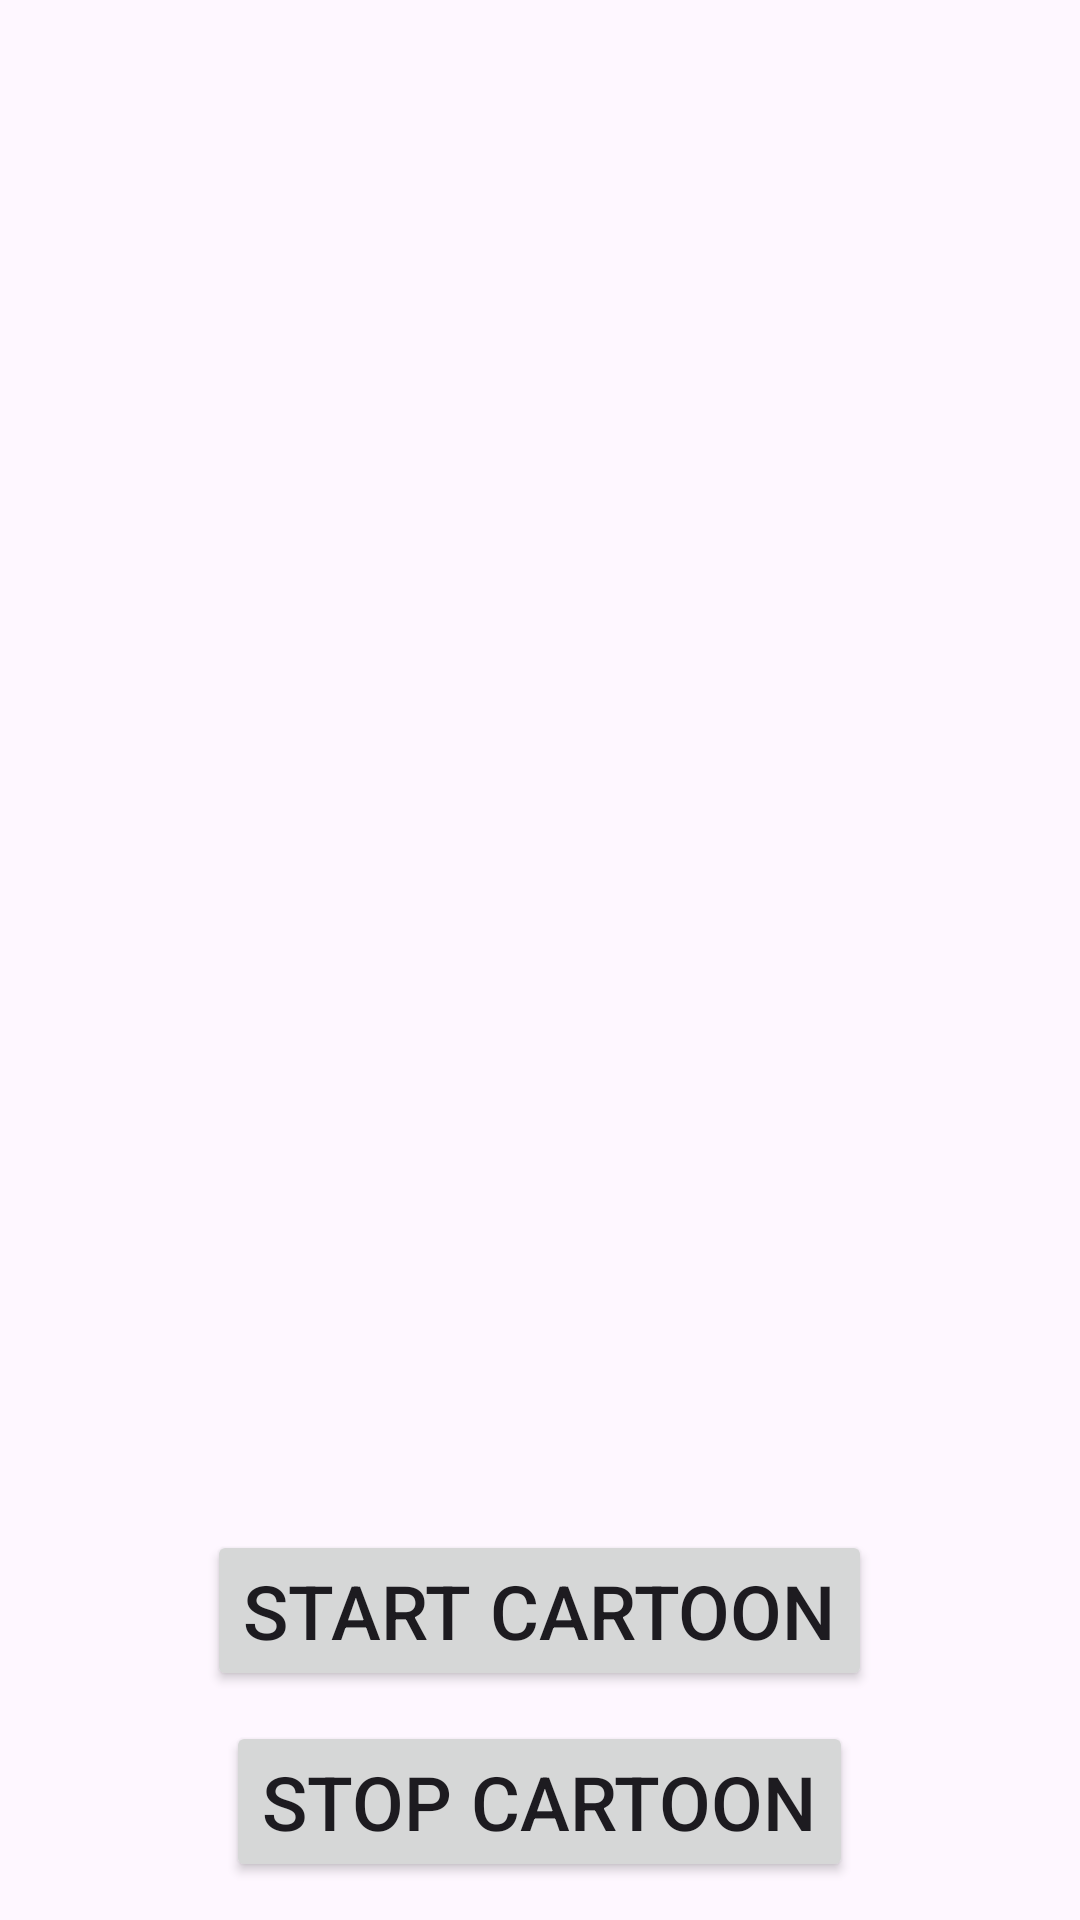

Here is an Android app screen rendered from its layout file. Give the layout XML and the strings, colors and styles it references.
<!-- AndroidManifest.xml: application theme Theme.CartoonAnimation -->
<!-- res/layout/activity_main.xml -->
<?xml version="1.0" encoding="utf-8"?>
<RelativeLayout xmlns:android="http://schemas.android.com/apk/res/android"
    android:id="@+id/main"
    android:layout_width="match_parent"
    android:layout_height="match_parent">

    <ImageView
        android:id="@+id/cartoonImage"
        android:layout_width="300dp"
        android:layout_height="400dp"
        android:layout_alignParentTop="true"
        android:layout_centerHorizontal="true"
        android:layout_marginTop="100dp"
        android:contentDescription="@string/imageDescription"/>

    <Button
        android:id="@+id/startButton"
        android:layout_width="wrap_content"
        android:layout_height="wrap_content"
        android:layout_centerHorizontal="true"
        android:layout_below="@+id/cartoonImage"
        android:layout_marginTop="10dp"
        android:text="@string/startButton"
        android:textSize="25sp"/>

    <Button
        android:id="@+id/stopButton"
        android:layout_width="wrap_content"
        android:layout_height="wrap_content"
        android:text="@string/stopButton"
        android:textSize="25sp"
        android:layout_below="@id/startButton"
        android:layout_centerHorizontal="true"
        android:layout_marginTop="10dp"/>


</RelativeLayout>
<!-- resources referenced by this layout -->
<resources>
  <string name="imageDescription">Image of Cartoon Man</string>
  <string name="startButton">START CARTOON</string>
  <string name="stopButton">STOP CARTOON</string>
  <style name="Theme.CartoonAnimation" parent="Base.Theme.CartoonAnimation" />
  <style name="Base.Theme.CartoonAnimation" parent="Theme.Material3.DayNight.NoActionBar">
          
          
      </style>
</resources>
